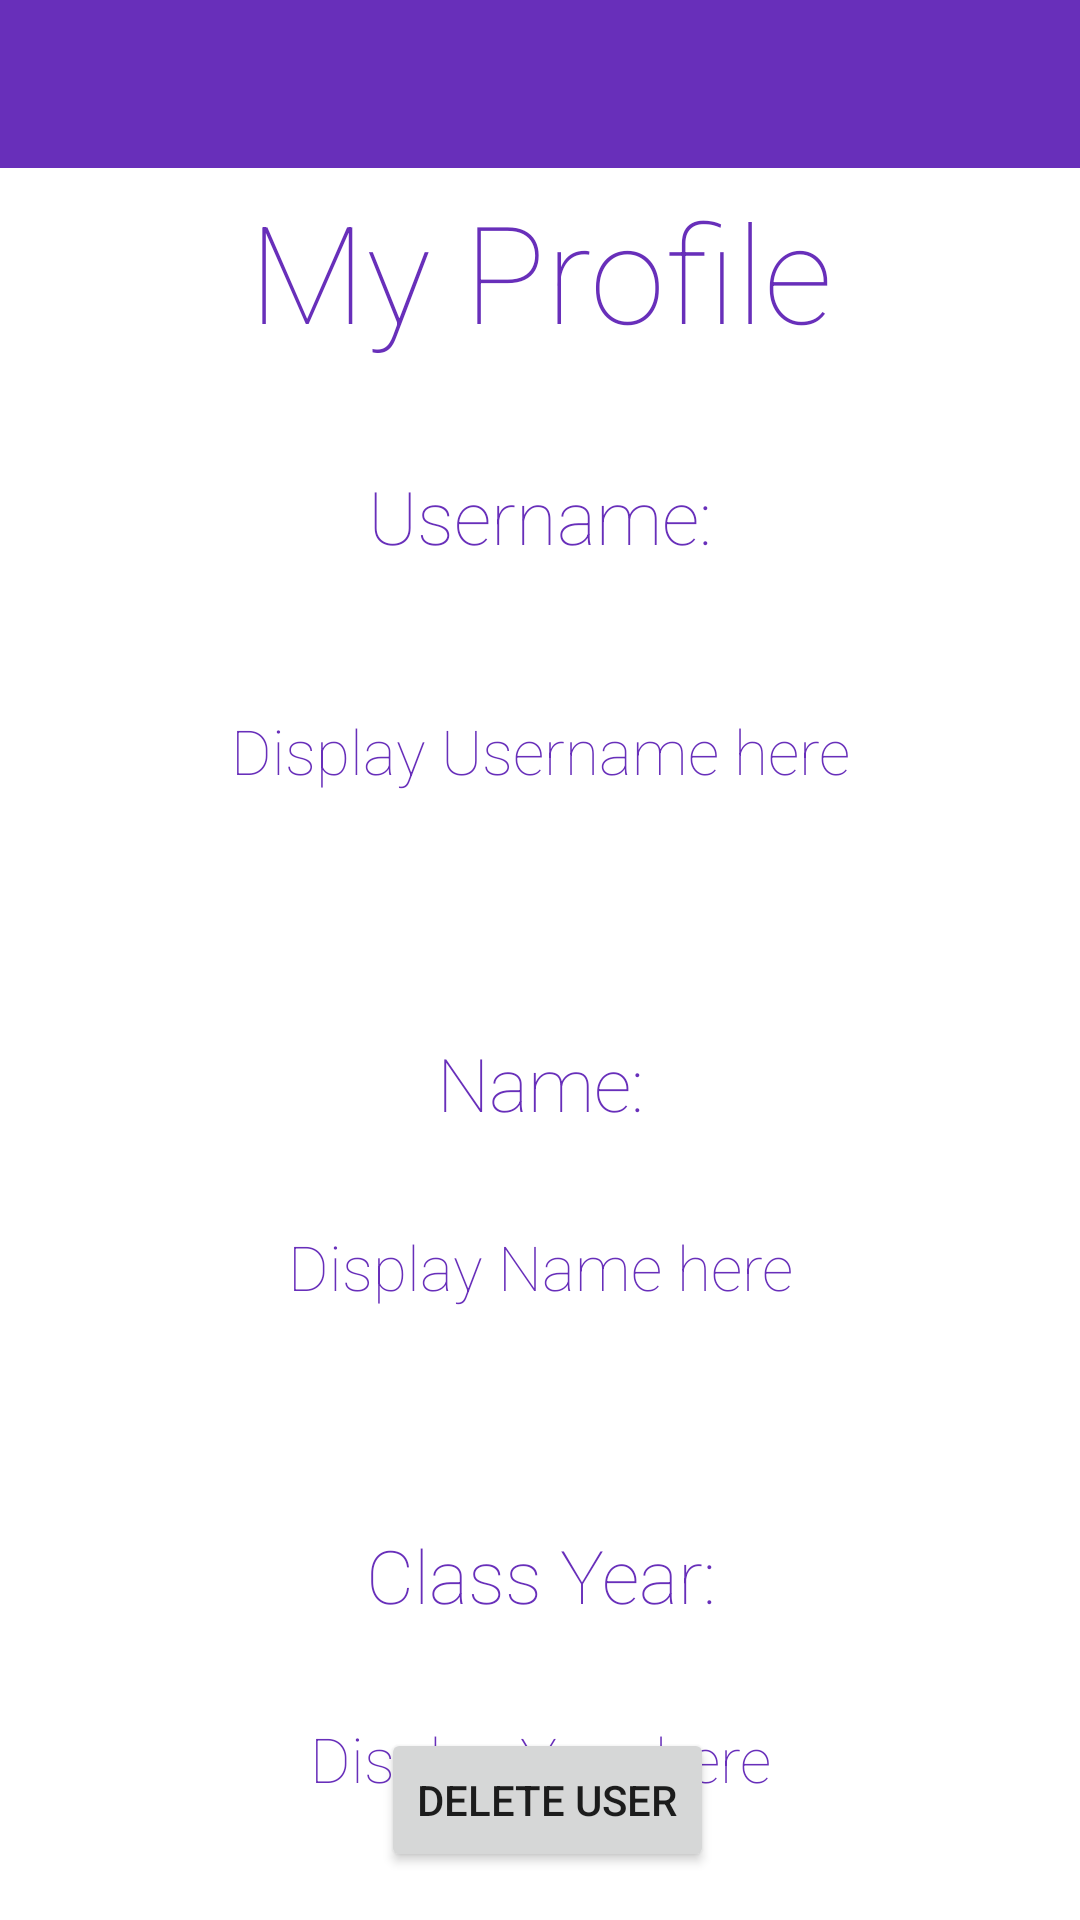

This screen was rendered from an Android layout file. Write that file and the resources it references.
<!-- AndroidManifest.xml: activity theme Theme.StonehillHousingHelper.NoActionBar -->
<!-- res/layout/activity_view_profile.xml -->
<?xml version="1.0" encoding="utf-8"?>
<androidx.constraintlayout.widget.ConstraintLayout xmlns:android="http://schemas.android.com/apk/res/android"
    xmlns:app="http://schemas.android.com/apk/res-auto"
    xmlns:tools="http://schemas.android.com/tools"
    android:layout_width="match_parent"
    android:layout_height="match_parent"
    tools:context="com.hfad.stonehillhousinghelper.ViewProfileActivity">
    <androidx.drawerlayout.widget.DrawerLayout
        android:id="@+id/drawer_layout"
        android:layout_width="match_parent"
        android:layout_height="match_parent" >
        <LinearLayout
            android:layout_width="match_parent"
            android:layout_height="match_parent"
            android:orientation="vertical" >
            <include
                layout="@layout/toolbar_main"
                android:id="@+id/toolbar" />
            <FrameLayout
                android:id="@+id/content_frame"
                android:layout_width="match_parent"
                android:layout_height="match_parent">

                <androidx.constraintlayout.widget.ConstraintLayout
                    android:layout_width="match_parent"
                    android:layout_height="match_parent">

                    <TextView
                        android:id="@+id/myName"
                        android:layout_width="wrap_content"
                        android:layout_height="wrap_content"
                        android:layout_marginTop="288dp"
                        android:fontFamily="sans-serif"
                        android:text="Display Name here"
                        android:textAlignment="center"
                        android:textColor="@color/purple_500"
                        android:textFontWeight="50"
                        android:textSize="10pt"
                        app:layout_constraintEnd_toEndOf="parent"
                        app:layout_constraintStart_toStartOf="parent"
                        app:layout_constraintTop_toBottomOf="@+id/title" />

                    <TextView
                        android:id="@+id/myYear"
                        android:layout_width="wrap_content"
                        android:layout_height="wrap_content"
                        android:layout_marginTop="452dp"
                        android:fontFamily="sans-serif"
                        android:text="Display Year here"
                        android:textAlignment="center"
                        android:textColor="@color/purple_500"
                        android:textFontWeight="50"
                        android:textSize="10pt"
                        app:layout_constraintEnd_toEndOf="parent"
                        app:layout_constraintStart_toStartOf="parent"
                        app:layout_constraintTop_toBottomOf="@+id/title" />

                    <TextView
                        android:id="@+id/myUsername"
                        android:layout_width="wrap_content"
                        android:layout_height="wrap_content"
                        android:layout_marginTop="116dp"
                        android:fontFamily="sans-serif"
                        android:text="Display Username here"
                        android:textAlignment="center"
                        android:textColor="@color/purple_500"
                        android:textFontWeight="50"
                        android:textSize="10pt"
                        app:layout_constraintEnd_toEndOf="parent"
                        app:layout_constraintStart_toStartOf="parent"
                        app:layout_constraintTop_toBottomOf="@+id/title" />

                    <TextView
                        android:id="@+id/name"
                        android:layout_width="wrap_content"
                        android:layout_height="wrap_content"
                        android:layout_marginTop="224dp"
                        android:fontFamily="sans-serif"
                        android:text="Name:"
                        android:textAlignment="center"
                        android:textColor="@color/purple_500"
                        android:textFontWeight="50"
                        android:textSize="12pt"
                        app:layout_constraintEnd_toEndOf="parent"
                        app:layout_constraintStart_toStartOf="parent"
                        app:layout_constraintTop_toBottomOf="@+id/title" />

                    <TextView
                        android:id="@+id/year"
                        android:layout_width="wrap_content"
                        android:layout_height="wrap_content"
                        android:layout_marginTop="388dp"
                        android:fontFamily="sans-serif"
                        android:text="Class Year:"
                        android:textAlignment="center"
                        android:textColor="@color/purple_500"
                        android:textFontWeight="50"
                        android:textSize="12pt"
                        app:layout_constraintEnd_toEndOf="parent"
                        app:layout_constraintStart_toStartOf="parent"
                        app:layout_constraintTop_toBottomOf="@+id/title" />

                    <TextView
                        android:id="@+id/title"
                        android:layout_width="wrap_content"
                        android:layout_height="wrap_content"
                        android:layout_marginTop="4dp"
                        android:fontFamily="sans-serif"
                        android:text="My Profile"
                        android:textAlignment="center"
                        android:textColor="@color/purple_500"
                        android:textFontWeight="50"
                        android:textSize="22pt"
                        app:layout_constraintEnd_toEndOf="parent"
                        app:layout_constraintStart_toStartOf="parent"
                        app:layout_constraintTop_toTopOf="parent" />

                    <TextView
                        android:id="@+id/username"
                        android:layout_width="wrap_content"
                        android:layout_height="wrap_content"
                        android:layout_marginTop="35dp"
                        android:fontFamily="sans-serif"
                        android:text="Username:"
                        android:textAlignment="center"
                        android:textColor="@color/purple_500"
                        android:textFontWeight="50"
                        android:textSize="12pt"
                        app:layout_constraintEnd_toEndOf="parent"
                        app:layout_constraintStart_toStartOf="parent"
                        app:layout_constraintTop_toBottomOf="@+id/title" />

                    <Button
                        android:id="@+id/deleteUser"
                        android:layout_width="wrap_content"
                        android:layout_height="wrap_content"
                        android:layout_marginBottom="16dp"
                        android:text="Delete User"
                        app:layout_constraintBottom_toBottomOf="parent"
                        app:layout_constraintEnd_toEndOf="parent"
                        app:layout_constraintHorizontal_bias="0.51"
                        app:layout_constraintStart_toStartOf="parent" />
                </androidx.constraintlayout.widget.ConstraintLayout>
            </FrameLayout>
        </LinearLayout>
        <com.google.android.material.navigation.NavigationView
            android:id="@+id/nav_view"
            android:layout_width="wrap_content"
            android:layout_height="match_parent"
            android:layout_gravity="start"
            app:headerLayout="@layout/nav_header"
            app:menu="@menu/menu_nav" />
    </androidx.drawerlayout.widget.DrawerLayout>
</androidx.constraintlayout.widget.ConstraintLayout>
<!-- res/layout/toolbar_main.xml (included above) -->
<androidx.appcompat.widget.Toolbar
        xmlns:android="http://schemas.android.com/apk/res/android"
        android:layout_width="match_parent"
        android:layout_height="?attr/actionBarSize"
        android:background="@color/purple_500"
        android:theme="@style/ThemeOverlay.AppCompat.Dark.ActionBar" />
<!-- res/layout/nav_header.xml (included above) -->
<?xml version="1.0" encoding="utf-8"?>
<FrameLayout xmlns:android="http://schemas.android.com/apk/res/android"
    android:layout_width="match_parent"
    android:layout_height="180dp"
    android:theme="@style/ThemeOverlay.AppCompat.Dark" >
    <ImageView
        android:layout_width="wrap_content"
        android:layout_height="wrap_content"
        android:scaleType="centerCrop"
        android:src="@drawable/logo" />
    <LinearLayout
        android:layout_width="wrap_content"
        android:layout_height="match_parent"
        android:orientation="vertical"
        android:gravity="bottom|start"
        android:layout_margin="16dp" >
        <TextView
            android:layout_width="wrap_content"
            android:layout_height="wrap_content"
            android:text="@string/app_name"
            android:textAppearance="@style/TextAppearance.AppCompat.Body1"
            android:textColor="@color/purple_500"/>
    </LinearLayout>
</FrameLayout>
<!-- resources referenced by this layout -->
<resources>
  <color name="purple_500">#682FBA</color>
  <!-- drawable logo: png bitmap (drawable-v24, 3651 bytes) -->
  <string name="app_name">Stonehill Housing App</string>
  <style name="Theme.StonehillHousingHelper.NoActionBar">
          <item name="windowActionBar">false</item>
          <item name="windowNoTitle">true</item>
      </style>
</resources>
